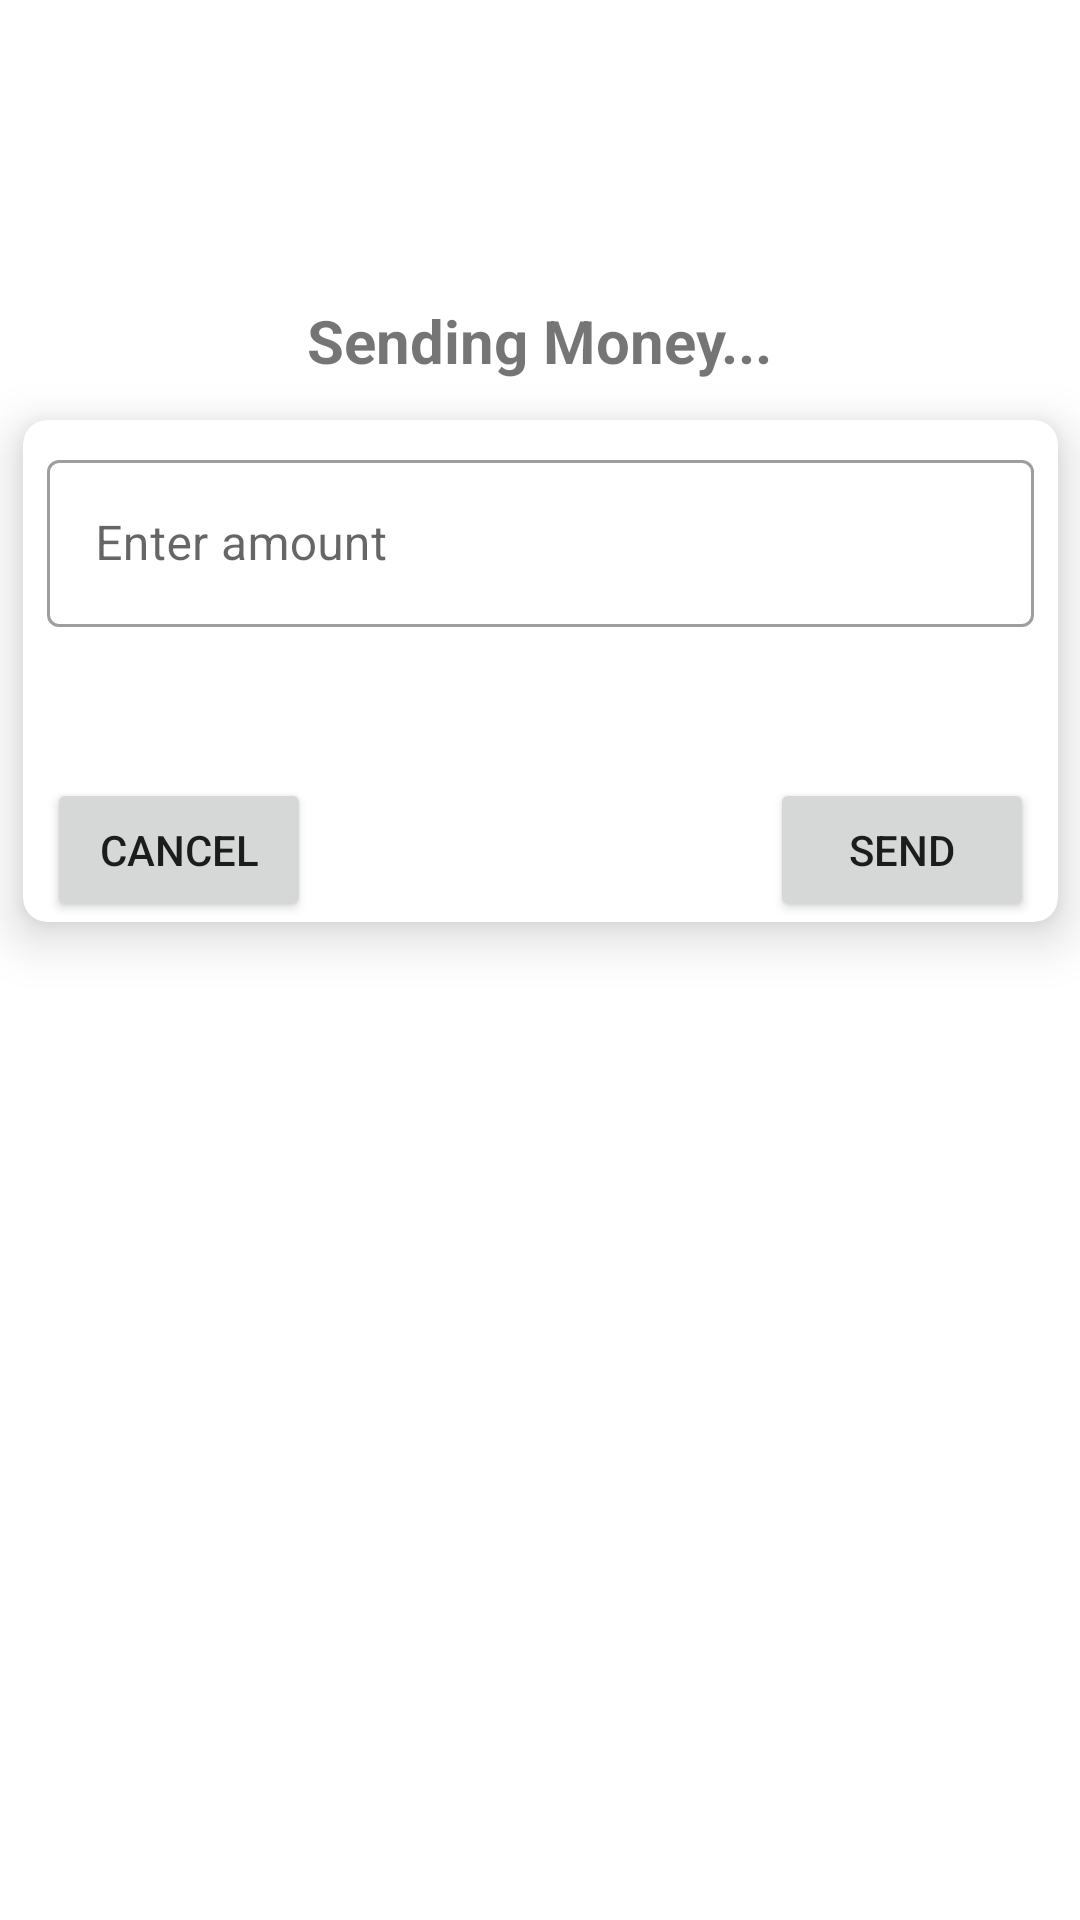

Write the Android layout XML for this screen, with the resource values it uses.
<!-- AndroidManifest.xml: application theme Theme.JetpackNavigationComponent -->
<!-- res/layout/fragment_specify_amount.xml -->
<androidx.constraintlayout.widget.ConstraintLayout xmlns:android="http://schemas.android.com/apk/res/android"
    xmlns:app="http://schemas.android.com/apk/res-auto"
    xmlns:tools="http://schemas.android.com/tools"
    android:layout_width="match_parent"
    android:layout_height="match_parent"
    tools:context=".SpecifyAmountFragment">

    <TextView
        android:id="@+id/recipientDetails"
        android:layout_width="wrap_content"
        android:layout_height="wrap_content"
        android:layout_marginTop="100dp"
        android:text="Sending Money..."
        android:textSize="20sp"
        android:textStyle="bold"
        app:layout_constraintEnd_toEndOf="parent"
        app:layout_constraintHorizontal_bias="0.5"
        app:layout_constraintStart_toStartOf="parent"
        app:layout_constraintTop_toTopOf="parent" />

    <androidx.cardview.widget.CardView
        android:id="@+id/myCardView"
        android:layout_width="wrap_content"
        android:layout_height="wrap_content"
        android:layout_marginTop="140dp"
        app:cardCornerRadius="8dp"
        app:cardElevation="10dp"
        app:layout_constraintEnd_toEndOf="parent"
        app:layout_constraintStart_toStartOf="parent"
        app:layout_constraintTop_toTopOf="parent">

        <androidx.constraintlayout.widget.ConstraintLayout
            android:layout_width="match_parent"
            android:layout_height="match_parent">

            <com.google.android.material.textfield.TextInputLayout
                android:id="@+id/tvRecipient"
                style="@style/Widget.MaterialComponents.TextInputLayout.OutlinedBox"
                android:layout_width="329dp"
                android:layout_height="wrap_content"
                android:layout_margin="8dp"
                app:errorEnabled="true"
                app:layout_constraintEnd_toEndOf="parent"
                app:layout_constraintStart_toStartOf="parent"
                app:layout_constraintTop_toTopOf="parent"
                tools:layout_editor_absoluteX="1dp"
                tools:layout_editor_absoluteY="177dp">

                <com.google.android.material.textfield.TextInputEditText
                    android:id="@+id/etAmount"
                    android:layout_width="match_parent"
                    android:layout_height="wrap_content"
                    android:hint="Enter amount"
                    android:inputType="textPersonName" />
            </com.google.android.material.textfield.TextInputLayout>

            <Button
                android:id="@+id/btnCancel"
                android:layout_width="wrap_content"
                android:layout_height="wrap_content"
                android:layout_marginTop="30dp"
                android:text="Cancel"
                app:layout_constraintStart_toStartOf="@+id/tvRecipient"
                app:layout_constraintTop_toBottomOf="@+id/tvRecipient" />

            <Button
                android:id="@+id/btnSend"
                android:layout_width="wrap_content"
                android:layout_height="wrap_content"
                android:layout_marginTop="30dp"
                android:text="Send"
                app:layout_constraintEnd_toEndOf="@+id/tvRecipient"
                app:layout_constraintTop_toBottomOf="@+id/tvRecipient" />
        </androidx.constraintlayout.widget.ConstraintLayout>
    </androidx.cardview.widget.CardView>
</androidx.constraintlayout.widget.ConstraintLayout>
<!-- resources referenced by this layout -->
<resources>
  <style name="Theme.JetpackNavigationComponent" parent="Theme.MaterialComponents.DayNight.DarkActionBar">
          
          <item name="colorPrimary">@color/purple_500</item>
          <item name="colorPrimaryVariant">@color/purple_700</item>
          <item name="colorOnPrimary">@color/white</item>
          
          <item name="colorSecondary">@color/teal_200</item>
          <item name="colorSecondaryVariant">@color/teal_700</item>
          <item name="colorOnSecondary">@color/black</item>
          
          <item name="android:statusBarColor" tools:targetApi="l">?attr/colorPrimaryVariant</item>
          
      </style>
  <!-- not gathered from this repository: default colours our renderer supplied (Android Studio template values) -->
  <color name="purple_500">#FF6200EE</color>
  <color name="purple_700">#FF3700B3</color>
  <color name="teal_200">#FF03DAC5</color>
  <color name="teal_700">#FF018786</color>
  <color name="black">#FF000000</color>
  <color name="white">#FFFFFFFF</color>
</resources>
